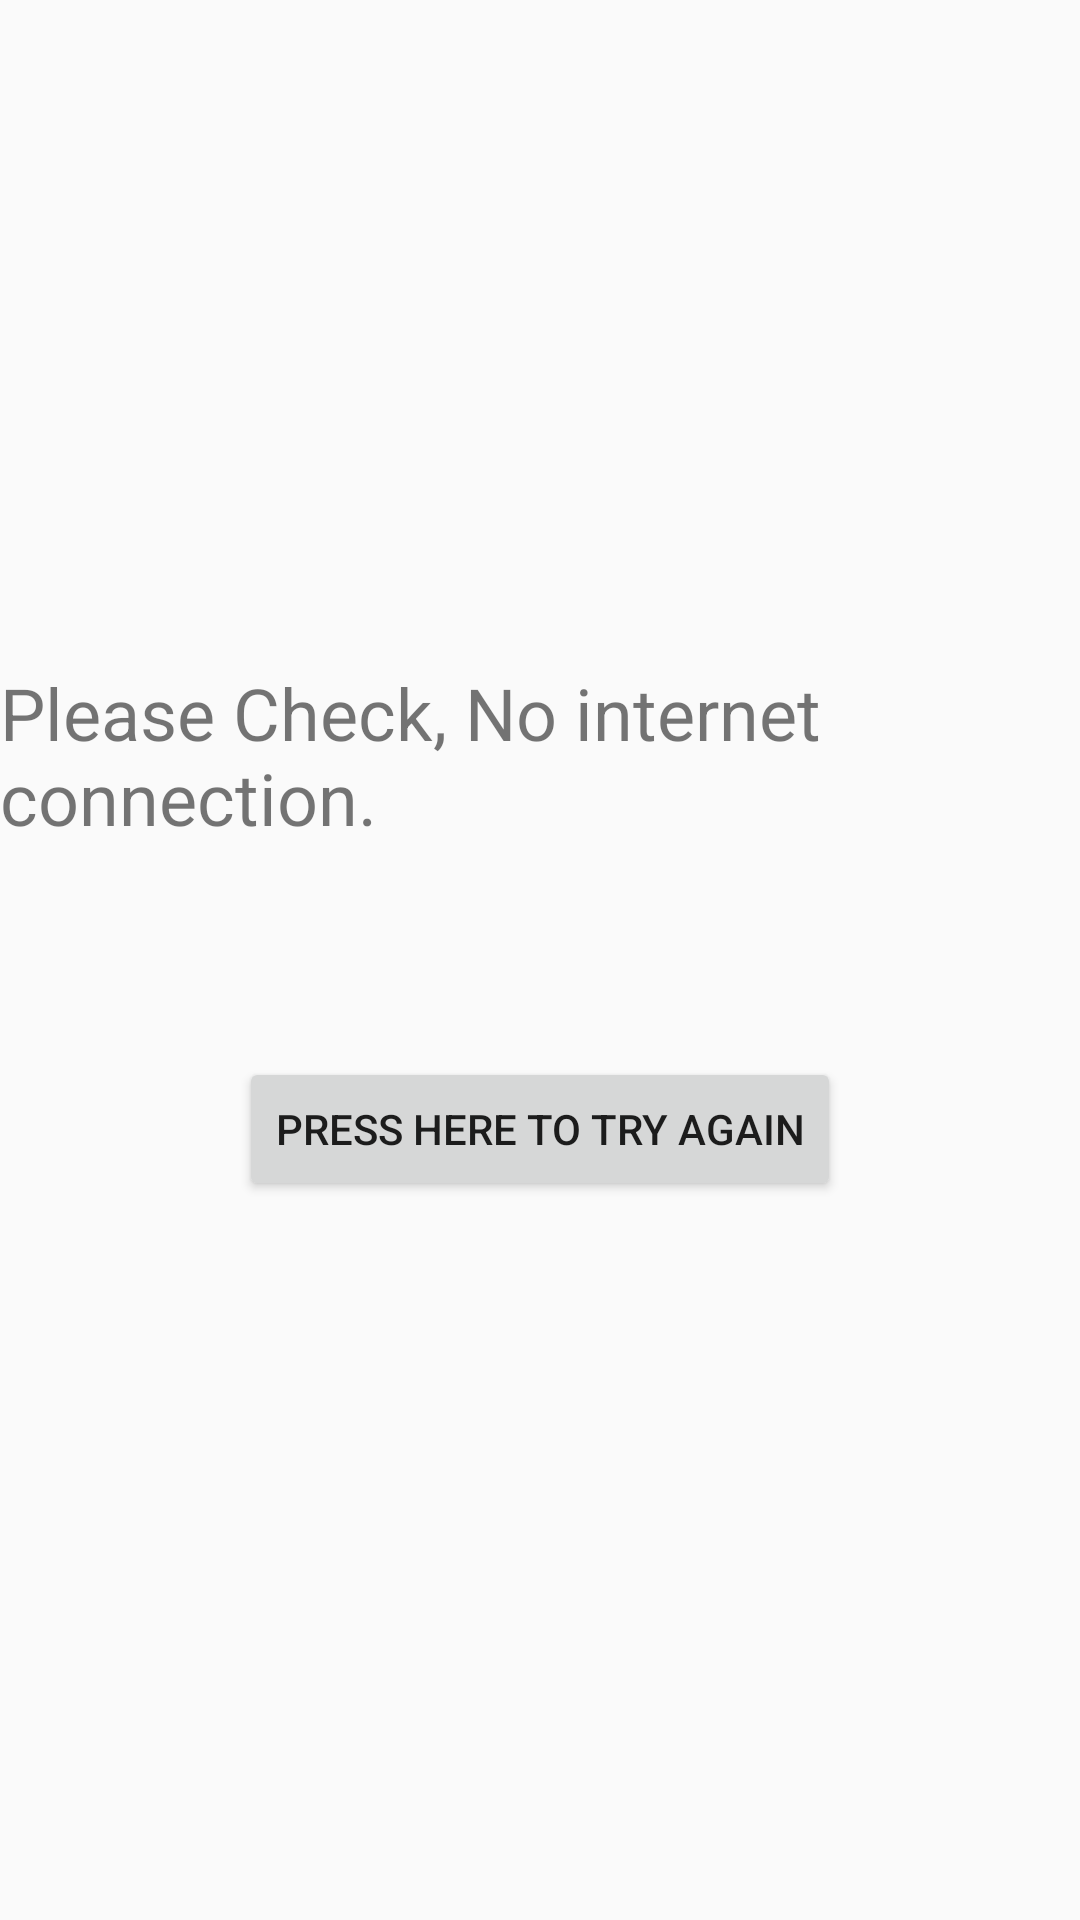

Here is an Android app screen rendered from its layout file. Give the layout XML and the strings, colors and styles it references.
<!-- AndroidManifest.xml: application theme Theme.AppCompat.Light -->
<!-- res/layout/activity_nointernet.xml -->
<?xml version="1.0" encoding="utf-8"?>
<androidx.constraintlayout.widget.ConstraintLayout xmlns:android="http://schemas.android.com/apk/res/android"
    xmlns:app="http://schemas.android.com/apk/res-auto"
    xmlns:tools="http://schemas.android.com/tools"
    android:layout_width="match_parent"
    android:layout_height="match_parent"
    tools:context=".Nointernet">

    <TextView
        android:id="@+id/nointernet"
        android:layout_width="wrap_content"
        android:layout_height="wrap_content"
        android:text="Please Check, No internet connection. "
        android:textSize="24sp"
        app:layout_constraintBottom_toBottomOf="parent"
        app:layout_constraintEnd_toEndOf="parent"
        app:layout_constraintStart_toStartOf="parent"
        app:layout_constraintTop_toTopOf="parent"
        app:layout_constraintVertical_bias="0.382" />

    <Button
        android:id="@+id/tryagain"
        android:layout_width="wrap_content"
        android:layout_height="wrap_content"
        android:text="Press here to try again"
        app:layout_constraintBottom_toBottomOf="parent"
        app:layout_constraintEnd_toEndOf="parent"
        app:layout_constraintHorizontal_bias="0.499"
        app:layout_constraintStart_toStartOf="parent"
        app:layout_constraintTop_toTopOf="parent"
        app:layout_constraintVertical_bias="0.595" />
</androidx.constraintlayout.widget.ConstraintLayout>
<!-- resources referenced by this layout -->
<resources>

</resources>
